Labelled photos from "fastener_sorter_cls", an image-classification folder in gyaneshpatil23-cmd/fastner-sorting-machine. The possible labels are: bolt, no fastener, nut, rivet, screw, washer.

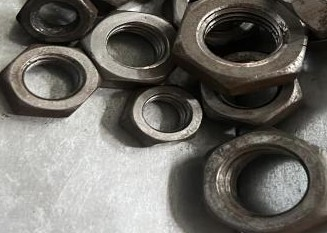
Label: nut

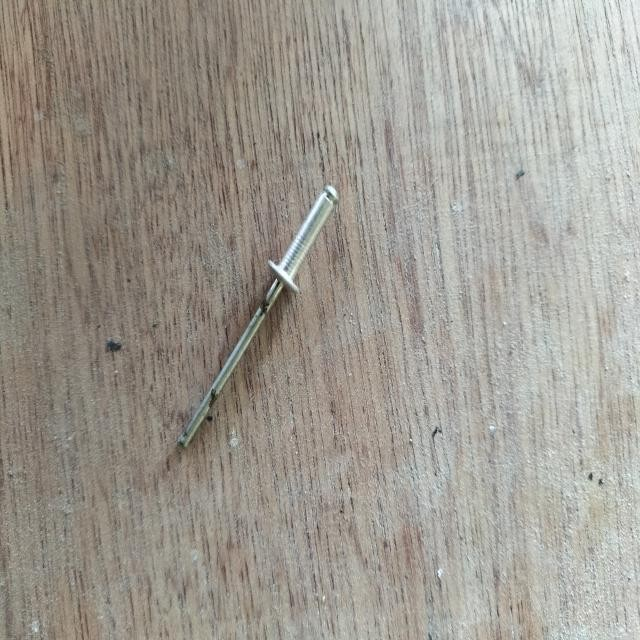
Label: rivet

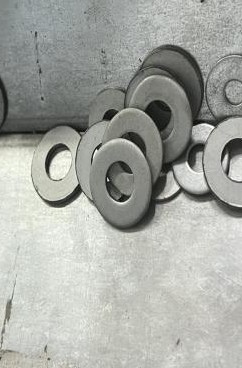
Label: washer

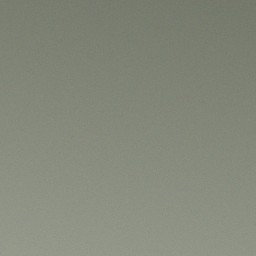
Label: no fastener

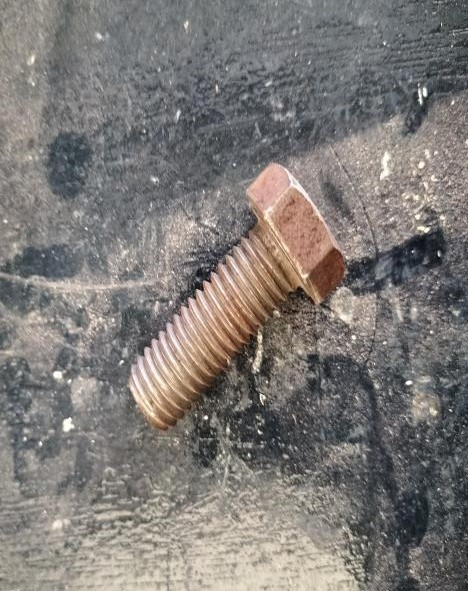
Label: bolt

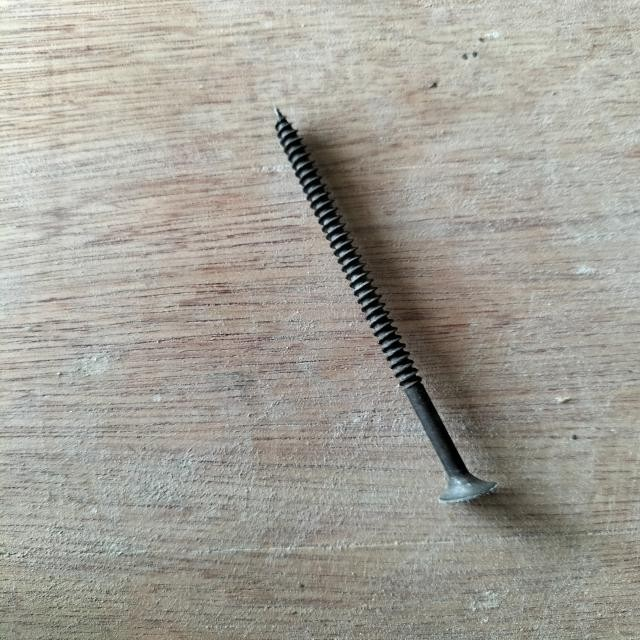
Label: screw
